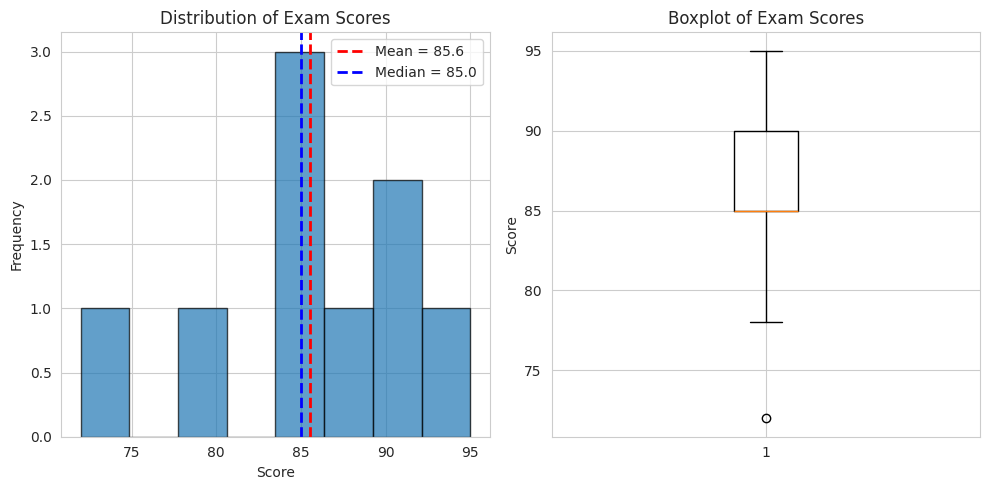
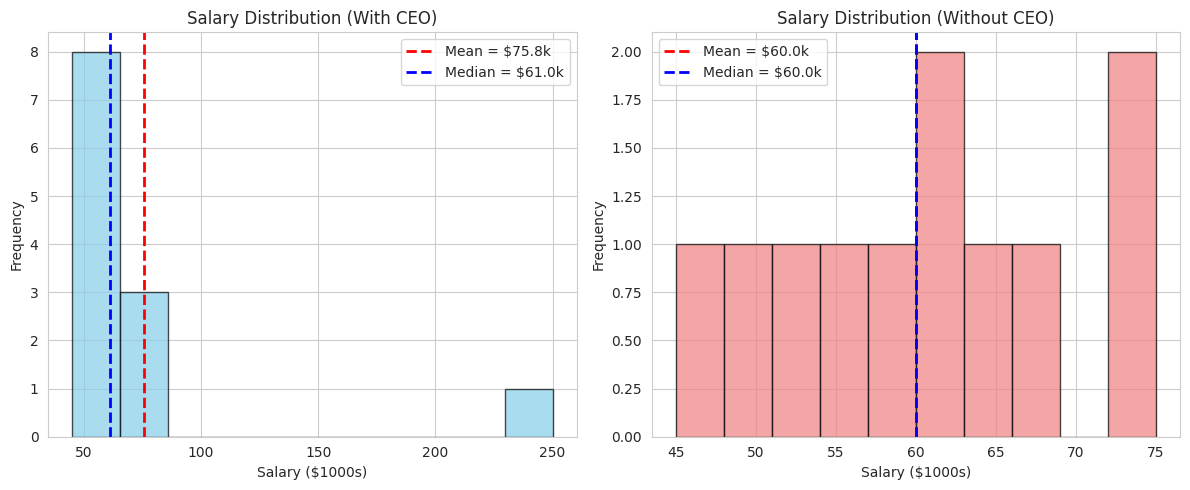
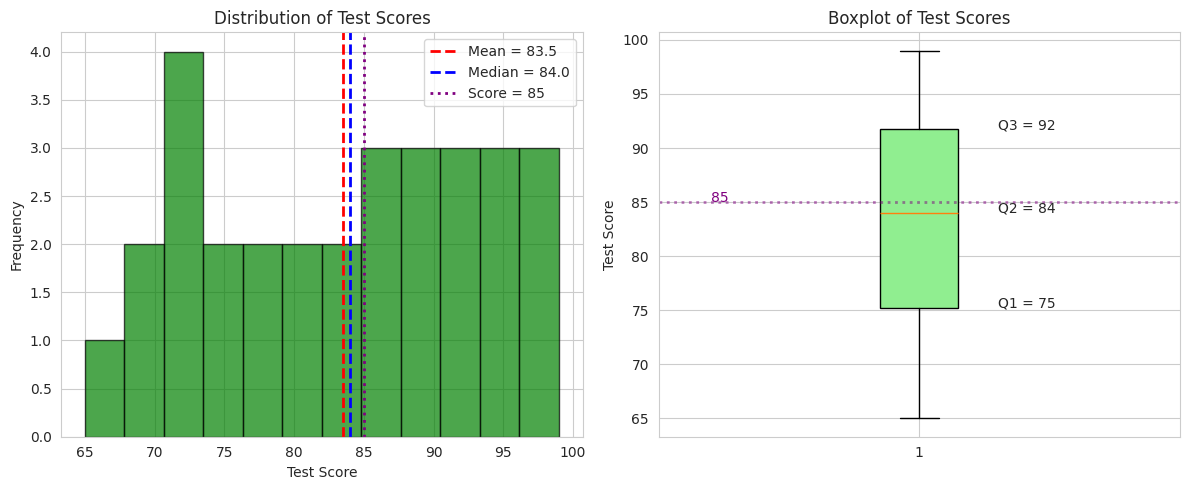
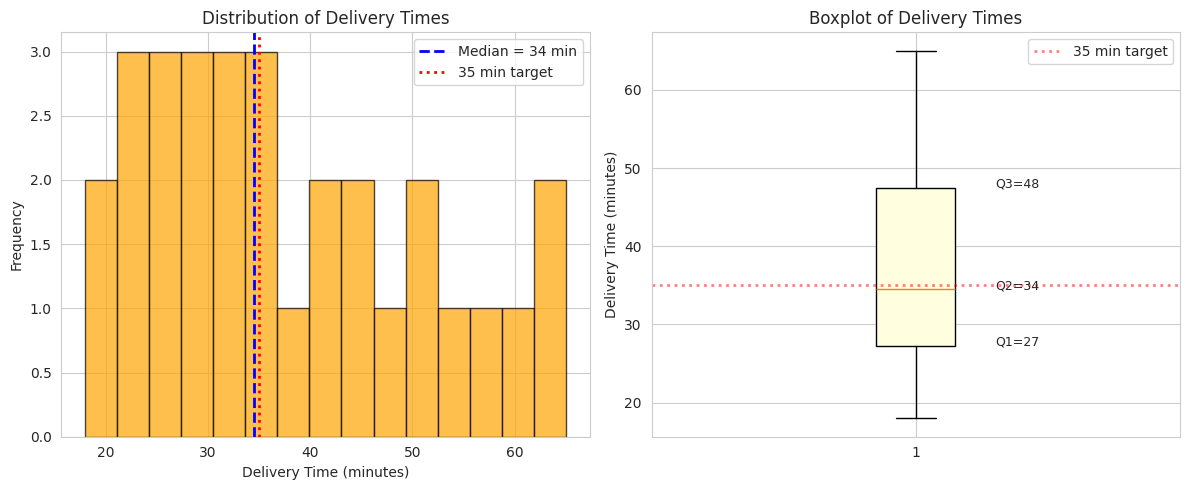
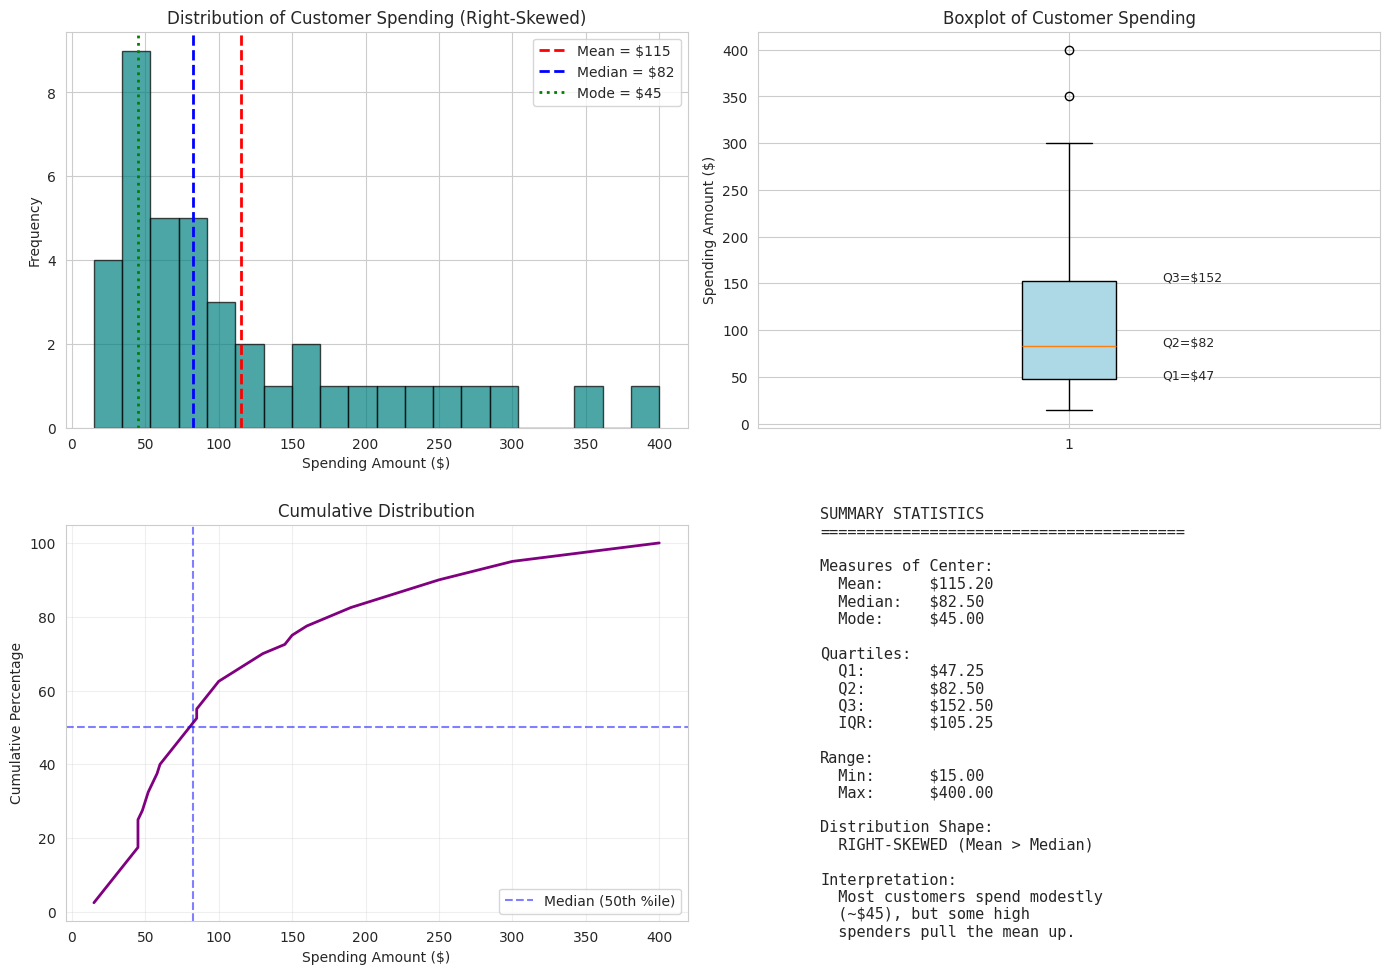
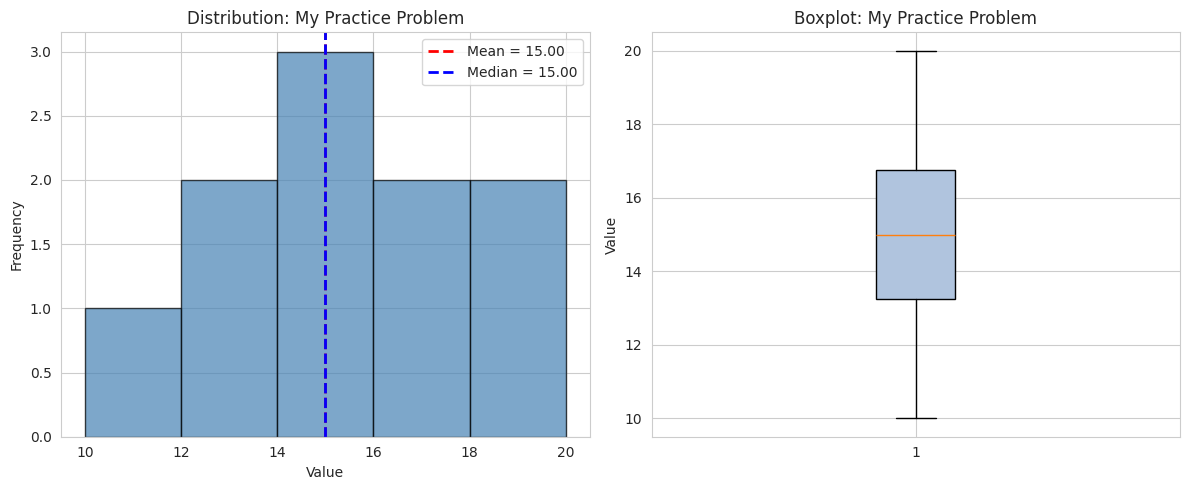

Source code (Python) for these figures, in order:
# Import necessary libraries
import numpy as np
import pandas as pd
import matplotlib.pyplot as plt
import seaborn as sns

# Set plot style
sns.set_style('whitegrid')
plt.rcParams['figure.figsize'] = (10, 6)

print("Libraries loaded successfully!")

# Exam scores data
exam_scores = np.array([72, 85, 90, 78, 85, 92, 88, 85, 95])

# Calculate measures of center
mean_score = np.mean(exam_scores)
median_score = np.median(exam_scores)
# Mode (most frequent value)
from scipy import stats
mode_result = stats.mode(exam_scores, keepdims=True)
mode_score = mode_result.mode[0]

print(f"Exam Scores: {sorted(exam_scores)}")
print(f"\nMean: {mean_score:.2f}")
print(f"Median: {median_score:.2f}")
print(f"Mode: {mode_score:.2f}")

# Visualize
plt.figure(figsize=(10, 5))

plt.subplot(1, 2, 1)
plt.hist(exam_scores, bins=8, edgecolor='black', alpha=0.7)
plt.axvline(mean_score, color='red', linestyle='--', linewidth=2, label=f'Mean = {mean_score:.1f}')
plt.axvline(median_score, color='blue', linestyle='--', linewidth=2, label=f'Median = {median_score:.1f}')
plt.xlabel('Score')
plt.ylabel('Frequency')
plt.title('Distribution of Exam Scores')
plt.legend()

plt.subplot(1, 2, 2)
plt.boxplot(exam_scores, vert=True)
plt.ylabel('Score')
plt.title('Boxplot of Exam Scores')

plt.tight_layout()
plt.show()

# Salaries in thousands of dollars
salaries = np.array([45, 48, 52, 55, 58, 60, 62, 65, 68, 72, 75, 250])

# With CEO
mean_with_ceo = np.mean(salaries)
median_with_ceo = np.median(salaries)

# Without CEO
salaries_no_ceo = salaries[:-1]  # Remove last element (CEO)
mean_without_ceo = np.mean(salaries_no_ceo)
median_without_ceo = np.median(salaries_no_ceo)

print("WITH CEO:")
print(f"Mean: ${mean_with_ceo:.1f}k")
print(f"Median: ${median_with_ceo:.1f}k")
print(f"\nWITHOUT CEO:")
print(f"Mean: ${mean_without_ceo:.1f}k")
print(f"Median: ${median_without_ceo:.1f}k")
print(f"\nCHANGES:")
print(f"Mean changed by: ${mean_with_ceo - mean_without_ceo:.1f}k ({100*(mean_with_ceo - mean_without_ceo)/mean_without_ceo:.1f}%)")
print(f"Median changed by: ${median_with_ceo - median_without_ceo:.1f}k ({100*(median_with_ceo - median_without_ceo)/median_without_ceo:.1f}%)")

# Visualize
fig, axes = plt.subplots(1, 2, figsize=(12, 5))

# With CEO
axes[0].hist(salaries, bins=10, edgecolor='black', alpha=0.7, color='skyblue')
axes[0].axvline(mean_with_ceo, color='red', linestyle='--', linewidth=2, label=f'Mean = ${mean_with_ceo:.1f}k')
axes[0].axvline(median_with_ceo, color='blue', linestyle='--', linewidth=2, label=f'Median = ${median_with_ceo:.1f}k')
axes[0].set_xlabel('Salary ($1000s)')
axes[0].set_ylabel('Frequency')
axes[0].set_title('Salary Distribution (With CEO)')
axes[0].legend()

# Without CEO
axes[1].hist(salaries_no_ceo, bins=10, edgecolor='black', alpha=0.7, color='lightcoral')
axes[1].axvline(mean_without_ceo, color='red', linestyle='--', linewidth=2, label=f'Mean = ${mean_without_ceo:.1f}k')
axes[1].axvline(median_without_ceo, color='blue', linestyle='--', linewidth=2, label=f'Median = ${median_without_ceo:.1f}k')
axes[1].set_xlabel('Salary ($1000s)')
axes[1].set_ylabel('Frequency')
axes[1].set_title('Salary Distribution (Without CEO)')
axes[1].legend()

plt.tight_layout()
plt.show()

# Generate a sample dataset with given characteristics
# We'll create synthetic data that matches the given statistics
np.random.seed(42)
test_scores = np.array([65, 68, 70, 71, 72, 72, 73, 75, 76, 78,
                        79, 80, 81, 82, 83, 85, 86, 87, 88, 89,
                        90, 91, 92, 93, 94, 95, 96, 97, 98, 99])

# Calculate statistics
mean_test = np.mean(test_scores)
median_test = np.median(test_scores)
q1_test = np.percentile(test_scores, 25)
q3_test = np.percentile(test_scores, 75)
iqr_test = q3_test - q1_test

print(f"Test Scores Summary Statistics:")
print(f"Mean: {mean_test:.1f}")
print(f"Median (Q2): {median_test:.1f}")
print(f"Q1 (25th percentile): {q1_test:.1f}")
print(f"Q3 (75th percentile): {q3_test:.1f}")
print(f"IQR (Q3 - Q1): {iqr_test:.1f}")
print(f"\nMinimum: {test_scores.min()}")
print(f"Maximum: {test_scores.max()}")

# Where does a score of 85 fall?
percentile_85 = (test_scores <= 85).sum() / len(test_scores) * 100
print(f"\nA score of 85 is at the {percentile_85:.0f}th percentile")

# Visualize with boxplot
fig, axes = plt.subplots(1, 2, figsize=(12, 5))

# Histogram
axes[0].hist(test_scores, bins=12, edgecolor='black', alpha=0.7, color='green')
axes[0].axvline(mean_test, color='red', linestyle='--', linewidth=2, label=f'Mean = {mean_test:.1f}')
axes[0].axvline(median_test, color='blue', linestyle='--', linewidth=2, label=f'Median = {median_test:.1f}')
axes[0].axvline(85, color='purple', linestyle=':', linewidth=2, label='Score = 85')
axes[0].set_xlabel('Test Score')
axes[0].set_ylabel('Frequency')
axes[0].set_title('Distribution of Test Scores')
axes[0].legend()

# Boxplot with quartile labels
bp = axes[1].boxplot(test_scores, vert=True, patch_artist=True)
bp['boxes'][0].set_facecolor('lightgreen')
axes[1].set_ylabel('Test Score')
axes[1].set_title('Boxplot of Test Scores')
axes[1].text(1.15, q1_test, f'Q1 = {q1_test:.0f}', fontsize=10)
axes[1].text(1.15, median_test, f'Q2 = {median_test:.0f}', fontsize=10)
axes[1].text(1.15, q3_test, f'Q3 = {q3_test:.0f}', fontsize=10)
axes[1].axhline(85, color='purple', linestyle=':', linewidth=2, alpha=0.5)
axes[1].text(0.6, 85, '85', fontsize=10, color='purple')

plt.tight_layout()
plt.show()

# Generate realistic delivery time data matching given statistics
np.random.seed(123)
# Creating data with specified five-number summary
delivery_times = np.array([18, 20, 22, 23, 24, 25, 26, 27, 28, 29,
                           30, 31, 32, 33, 34, 35, 36, 38, 40, 42,
                           44, 46, 48, 50, 52, 55, 58, 60, 62, 65])

# Calculate statistics
min_time = delivery_times.min()
q1_time = np.percentile(delivery_times, 25)
median_time = np.median(delivery_times)
q3_time = np.percentile(delivery_times, 75)
max_time = delivery_times.max()
iqr_time = q3_time - q1_time

print("Five-Number Summary:")
print(f"Minimum: {min_time:.0f} minutes")
print(f"Q1: {q1_time:.0f} minutes")
print(f"Median (Q2): {median_time:.0f} minutes")
print(f"Q3: {q3_time:.0f} minutes")
print(f"Maximum: {max_time:.0f} minutes")
print(f"\nIQR: {iqr_time:.0f} minutes")

# What percentile is 35 minutes?
percentile_35 = (delivery_times <= 35).sum() / len(delivery_times) * 100
print(f"\n35 minutes is approximately the {percentile_35:.0f}th percentile")

# Percentage at or below 42 minutes (Q3)
percent_below_42 = (delivery_times <= 42).sum() / len(delivery_times) * 100
print(f"Percentage of deliveries ≤ 42 minutes: {percent_below_42:.0f}%")

# Visualize
fig, axes = plt.subplots(1, 2, figsize=(12, 5))

# Histogram
axes[0].hist(delivery_times, bins=15, edgecolor='black', alpha=0.7, color='orange')
axes[0].axvline(median_time, color='blue', linestyle='--', linewidth=2, label=f'Median = {median_time:.0f} min')
axes[0].axvline(35, color='red', linestyle=':', linewidth=2, label='35 min target')
axes[0].set_xlabel('Delivery Time (minutes)')
axes[0].set_ylabel('Frequency')
axes[0].set_title('Distribution of Delivery Times')
axes[0].legend()

# Boxplot
bp = axes[1].boxplot(delivery_times, vert=True, patch_artist=True)
bp['boxes'][0].set_facecolor('lightyellow')
axes[1].set_ylabel('Delivery Time (minutes)')
axes[1].set_title('Boxplot of Delivery Times')
axes[1].axhline(35, color='red', linestyle=':', linewidth=2, alpha=0.5, label='35 min target')
axes[1].legend()

# Add quartile annotations
axes[1].text(1.15, q1_time, f'Q1={q1_time:.0f}', fontsize=9)
axes[1].text(1.15, median_time, f'Q2={median_time:.0f}', fontsize=9)
axes[1].text(1.15, q3_time, f'Q3={q3_time:.0f}', fontsize=9)

plt.tight_layout()
plt.show()

# Generate customer spending data with specified characteristics
np.random.seed(456)

# Create right-skewed spending data
spending = np.array([15, 20, 25, 30, 35, 40, 45, 45, 45, 45, 48, 50, 52, 55, 58,
                    60, 65, 70, 75, 80, 85, 85, 90, 95, 100, 110, 120, 130, 145,
                    150, 160, 175, 190, 210, 230, 250, 275, 300, 350, 400])

# Calculate statistics
mean_spending = np.mean(spending)
median_spending = np.median(spending)
mode_spending = 45  # Most frequent value
q1_spending = np.percentile(spending, 25)
q3_spending = np.percentile(spending, 75)
iqr_spending = q3_spending - q1_spending

print("Customer Spending Summary:")
print(f"Mean: ${mean_spending:.2f}")
print(f"Median: ${median_spending:.2f}")
print(f"Mode: ${mode_spending:.2f}")
print(f"Q1: ${q1_spending:.2f}")
print(f"Q3: ${q3_spending:.2f}")
print(f"IQR: ${iqr_spending:.2f}")
print(f"\nDifference (Mean - Median): ${mean_spending - median_spending:.2f}")
print(f"\nInterpretation: Mean > Median indicates RIGHT-SKEWED distribution")
print("This suggests some customers spend much more than typical.")

# Comprehensive visualization
fig, axes = plt.subplots(2, 2, figsize=(14, 10))

# Histogram
axes[0, 0].hist(spending, bins=20, edgecolor='black', alpha=0.7, color='teal')
axes[0, 0].axvline(mean_spending, color='red', linestyle='--', linewidth=2, label=f'Mean = ${mean_spending:.0f}')
axes[0, 0].axvline(median_spending, color='blue', linestyle='--', linewidth=2, label=f'Median = ${median_spending:.0f}')
axes[0, 0].axvline(mode_spending, color='green', linestyle=':', linewidth=2, label=f'Mode = ${mode_spending:.0f}')
axes[0, 0].set_xlabel('Spending Amount ($)')
axes[0, 0].set_ylabel('Frequency')
axes[0, 0].set_title('Distribution of Customer Spending (Right-Skewed)')
axes[0, 0].legend()

# Boxplot
bp = axes[0, 1].boxplot(spending, vert=True, patch_artist=True)
bp['boxes'][0].set_facecolor('lightblue')
axes[0, 1].set_ylabel('Spending Amount ($)')
axes[0, 1].set_title('Boxplot of Customer Spending')
axes[0, 1].text(1.15, q1_spending, f'Q1=${q1_spending:.0f}', fontsize=9)
axes[0, 1].text(1.15, median_spending, f'Q2=${median_spending:.0f}', fontsize=9)
axes[0, 1].text(1.15, q3_spending, f'Q3=${q3_spending:.0f}', fontsize=9)

# Cumulative distribution
sorted_spending = np.sort(spending)
cumulative = np.arange(1, len(spending) + 1) / len(spending) * 100
axes[1, 0].plot(sorted_spending, cumulative, linewidth=2, color='purple')
axes[1, 0].axhline(50, color='blue', linestyle='--', alpha=0.5, label='Median (50th %ile)')
axes[1, 0].axvline(median_spending, color='blue', linestyle='--', alpha=0.5)
axes[1, 0].set_xlabel('Spending Amount ($)')
axes[1, 0].set_ylabel('Cumulative Percentage')
axes[1, 0].set_title('Cumulative Distribution')
axes[1, 0].legend()
axes[1, 0].grid(True, alpha=0.3)

# Summary statistics table
axes[1, 1].axis('off')
summary_text = f"""
SUMMARY STATISTICS
{'='*40}

Measures of Center:
  Mean:     ${mean_spending:.2f}
  Median:   ${median_spending:.2f}
  Mode:     ${mode_spending:.2f}

Quartiles:
  Q1:       ${q1_spending:.2f}
  Q2:       ${median_spending:.2f}
  Q3:       ${q3_spending:.2f}
  IQR:      ${iqr_spending:.2f}

Range:
  Min:      ${spending.min():.2f}
  Max:      ${spending.max():.2f}

Distribution Shape:
  RIGHT-SKEWED (Mean > Median)
  
Interpretation:
  Most customers spend modestly
  (~${mode_spending}), but some high
  spenders pull the mean up.
"""
axes[1, 1].text(0.1, 0.5, summary_text, fontsize=11, family='monospace',
                verticalalignment='center')

plt.tight_layout()
plt.show()

# Additional analysis
print("\n" + "="*50)
print("ADDITIONAL INSIGHTS:")
print("="*50)
print(f"Percentage of customers spending ≤ $100: {(spending <= 100).sum() / len(spending) * 100:.1f}%")
print(f"Percentage of customers spending ≥ $200: {(spending >= 200).sum() / len(spending) * 100:.1f}%")
print(f"\nFor 'typical customer' benchmark, use MEDIAN (${median_spending:.0f})")
print("because it's not affected by high-spending outliers.")

def analyze_data(data, title="Dataset"):
    """
    Comprehensive analysis function for any dataset.
    
    Parameters:
    -----------
    data : array-like
        Your dataset
    title : str
        Name of your dataset for labeling
    """
    data = np.array(data)
    
    # Calculate all statistics
    mean_val = np.mean(data)
    median_val = np.median(data)
    q1_val = np.percentile(data, 25)
    q3_val = np.percentile(data, 75)
    iqr_val = q3_val - q1_val
    
    # Determine skewness
    if abs(mean_val - median_val) < 0.01 * median_val:
        skew = "Approximately Symmetric"
    elif mean_val > median_val:
        skew = "Right-Skewed (Positive Skew)"
    else:
        skew = "Left-Skewed (Negative Skew)"
    
    # Print summary
    print(f"\n{'='*50}")
    print(f"ANALYSIS: {title}")
    print(f"{'='*50}")
    print(f"\nSample Size: n = {len(data)}")
    print(f"\nMeasures of Center:")
    print(f"  Mean:   {mean_val:.3f}")
    print(f"  Median: {median_val:.3f}")
    print(f"\nQuartiles:")
    print(f"  Q1: {q1_val:.3f}")
    print(f"  Q2: {median_val:.3f} (Median)")
    print(f"  Q3: {q3_val:.3f}")
    print(f"  IQR: {iqr_val:.3f}")
    print(f"\nRange:")
    print(f"  Min: {data.min():.3f}")
    print(f"  Max: {data.max():.3f}")
    print(f"\nDistribution Shape: {skew}")
    print(f"{'='*50}\n")
    
    # Visualize
    fig, axes = plt.subplots(1, 2, figsize=(12, 5))
    
    # Histogram
    axes[0].hist(data, bins='auto', edgecolor='black', alpha=0.7, color='steelblue')
    axes[0].axvline(mean_val, color='red', linestyle='--', linewidth=2, label=f'Mean = {mean_val:.2f}')
    axes[0].axvline(median_val, color='blue', linestyle='--', linewidth=2, label=f'Median = {median_val:.2f}')
    axes[0].set_xlabel('Value')
    axes[0].set_ylabel('Frequency')
    axes[0].set_title(f'Distribution: {title}')
    axes[0].legend()
    
    # Boxplot
    bp = axes[1].boxplot(data, vert=True, patch_artist=True)
    bp['boxes'][0].set_facecolor('lightsteelblue')
    axes[1].set_ylabel('Value')
    axes[1].set_title(f'Boxplot: {title}')
    
    plt.tight_layout()
    plt.show()

# Example usage:
# analyze_data([1, 2, 3, 4, 5, 6, 7, 8, 9, 10], "My Data")

print("Function loaded! Use: analyze_data(your_data, 'Your Title')")
print("\nExample:")
print("my_data = [10, 15, 12, 18, 20, 14, 16, 15, 13, 17]")
print("analyze_data(my_data, 'Practice Problem')")

# YOUR TURN: Enter your own data here and analyze it!

# Example: Replace this with your own data
my_data = [10, 15, 12, 18, 20, 14, 16, 15, 13, 17]

# Analyze it
analyze_data(my_data, "My Practice Problem")